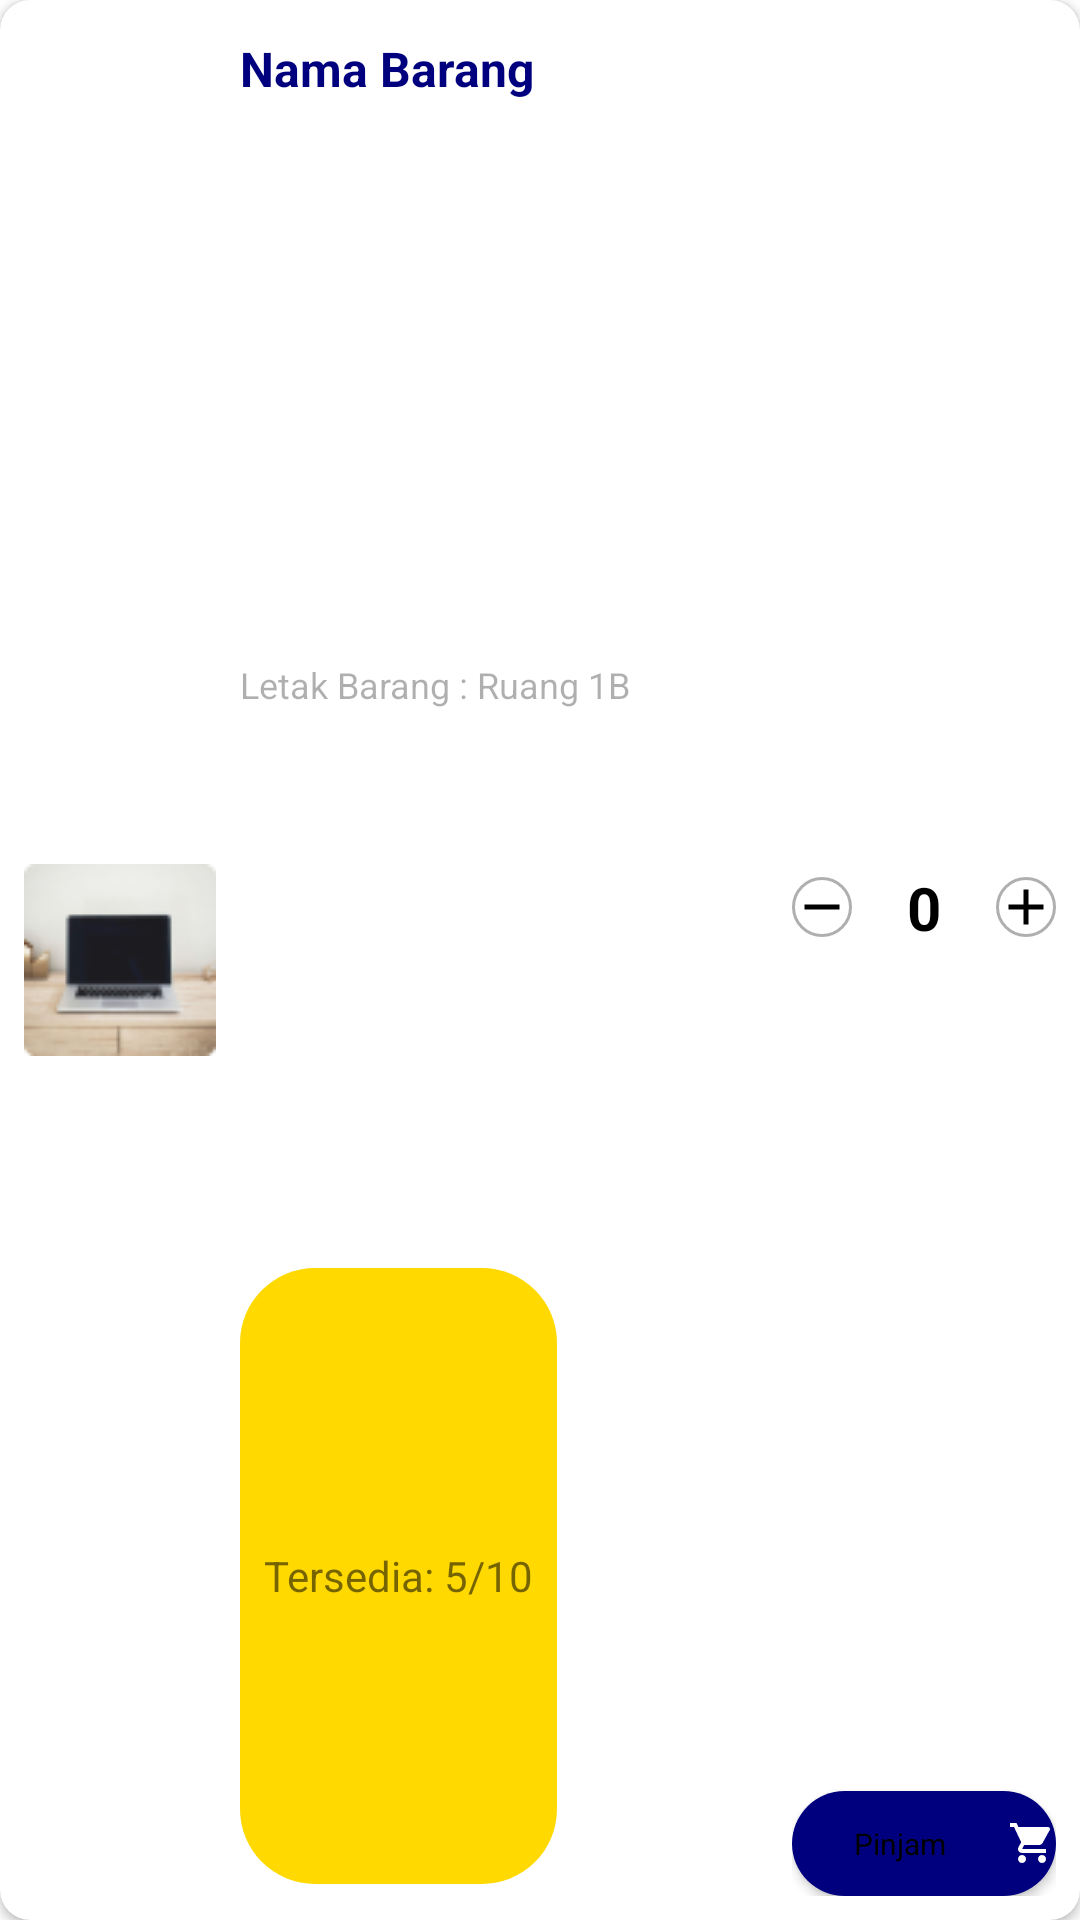

Android layout source for this screen:
<!-- AndroidManifest.xml: application theme Theme.SILAB -->
<!-- res/layout/home_item_container.xml -->
<?xml version="1.0" encoding="utf-8"?>
<androidx.cardview.widget.CardView xmlns:android="http://schemas.android.com/apk/res/android"
    xmlns:tools="http://schemas.android.com/tools"
    android:layout_width="match_parent"
    android:layout_height="90dp"
    xmlns:app="http://schemas.android.com/apk/res-auto"
    app:cardCornerRadius="10dp"
    android:layout_marginHorizontal="24dp"
    android:layout_marginVertical="8dp"
    android:background="@drawable/card_background">

    <LinearLayout
        android:layout_width="match_parent"
        android:layout_height="match_parent"
        android:padding="8dp"
        >

        <ImageView
            android:id="@+id/iv_goods"
            android:layout_width="64dp"
            android:layout_height="match_parent"
            android:src="@drawable/dummy_barang"
            app:layout_constraintBottom_toBottomOf="parent"
            app:layout_constraintStart_toStartOf="parent"
            app:layout_constraintTop_toTopOf="parent" />

        <LinearLayout
            android:layout_width="wrap_content"
            android:layout_height="match_parent"
            android:gravity="start|end"
            android:paddingHorizontal="8dp"
            android:paddingVertical="4dp"
            android:layout_weight="1"
            android:orientation="vertical">
            <TextView
                android:id="@+id/tv_goods_name"
                android:layout_width="wrap_content"
                android:layout_height="wrap_content"
                android:text="Nama Barang"
                android:textSize="16sp"
                android:textStyle="bold"
                android:layout_weight="1"
                android:textColor="@color/purple_800"/>
            <TextView
                android:id="@+id/tv_goods_place"
                android:layout_width="wrap_content"
                android:layout_height="wrap_content"
                android:text="Letak Barang : Ruang 1B"
                android:layout_weight="1"
                android:textSize="12sp"
                android:textColor="@color/textColor2"/>
            <TextView
                android:id="@+id/tv_goods_availability"
                android:layout_width="wrap_content"
                android:layout_height="wrap_content"
                android:text="Tersedia: 5/10"
                android:layout_weight="1"
                android:gravity="center"
                android:paddingHorizontal="8dp"
                android:background="@drawable/available_background"/>


        </LinearLayout>

        <LinearLayout
            android:id="@+id/pinjamWidget"
            android:orientation="vertical"
            android:layout_width="wrap_content"
            android:layout_height="match_parent">

            <LinearLayout
                android:layout_width="match_parent"
                android:layout_weight="1"
                android:layout_height="0dp">
                <ImageView
                    android:id="@+id/btnDecrement"
                    android:layout_width="20sp"
                    android:layout_height="20sp"
                    android:layout_gravity="end|center"
                    android:src="@drawable/ic_remove"
                    android:textAllCaps="false"
                    android:background="@drawable/button_background_white"
                    />

                <TextView
                    android:id="@+id/borrowedCount"
                    android:layout_width="wrap_content"
                    android:layout_height="wrap_content"
                    android:layout_weight="1"
                    android:layout_gravity="center"
                    android:textStyle="bold"
                    android:textColor="@color/textColor1"
                    android:textAlignment="center"
                    android:textSize="20sp"
                    android:text="0"/>

                <ImageView
                    android:id="@+id/btnIncrement"
                    android:layout_width="20sp"
                    android:layout_height="20sp"
                    android:layout_gravity="end|center"
                    android:src="@drawable/ic_add"
                    android:textAllCaps="false"
                    android:background="@drawable/button_background_white"
                    />

            </LinearLayout>

            <Button
                android:id="@+id/btn_cart"
                android:layout_width="wrap_content"
                android:layout_height="35dp"
                android:layout_gravity="end|center"
                android:textSize="10dp"
                android:textAllCaps="false"
                android:background="@drawable/button_background"
                android:drawableEnd="@drawable/ic_cart"
                android:text="Pinjam" />
        </LinearLayout>


    </LinearLayout>



</androidx.cardview.widget.CardView>
<!-- resources referenced by this layout -->
<resources>
  <color name="purple_800">#FF00007F</color>
  <color name="textColor1">#FF000000</color>
  <color name="textColor2">#50000000</color>
  <!-- drawable available_background (drawable) -->
  <?xml version="1.0" encoding="utf-8"?>
  <shape xmlns:android="http://schemas.android.com/apk/res/android">
      <corners android:radius="25dp"/>
      <solid android:color="@color/yellow_500"/>
  </shape>
  <!-- drawable button_background (drawable) -->
  <?xml version="1.0" encoding="utf-8"?>
  <shape xmlns:android="http://schemas.android.com/apk/res/android">
      <corners android:radius="25dp" /> 
      <solid android:color="@color/purple_800"/>
  </shape>
  <!-- drawable button_background_white (drawable) -->
  <?xml version="1.0" encoding="utf-8"?>
  <shape xmlns:android="http://schemas.android.com/apk/res/android">
      <corners android:radius="25dp" /> 
      <solid android:color="@color/bottomNavColor"/>
      <stroke android:width="1dp" android:color="@color/textColor2"/>
  </shape>
  <!-- drawable card_background (drawable) -->
  <?xml version="1.0" encoding="utf-8"?>
  <shape xmlns:android="http://schemas.android.com/apk/res/android">
      <corners android:radius="8dp" /> 
      <stroke android:width="1dp" android:color="@color/grey_700"/>
  </shape>
  <!-- drawable dummy_barang: png bitmap (drawable, 5945 bytes) -->
  <!-- drawable ic_add (drawable) -->
  <vector xmlns:android="http://schemas.android.com/apk/res/android" android:height="24dp" android:tint="@color/textColor1" android:viewportHeight="24" android:viewportWidth="24" android:width="24dp">
        
      <path android:fillColor="@android:color/white" android:pathData="M19,13h-6v6h-2v-6H5v-2h6V5h2v6h6v2z"/>
      
  </vector>
  <!-- drawable ic_cart (drawable) -->
  <vector xmlns:android="http://schemas.android.com/apk/res/android" android:height="16dp" android:tint="#FFFFFF" android:viewportHeight="24" android:viewportWidth="24" android:width="16dp">
        
      <path android:fillColor="@android:color/white" android:pathData="M7,18c-1.1,0 -1.99,0.9 -1.99,2S5.9,22 7,22s2,-0.9 2,-2 -0.9,-2 -2,-2zM1,2v2h2l3.6,7.59 -1.35,2.45c-0.16,0.28 -0.25,0.61 -0.25,0.96 0,1.1 0.9,2 2,2h12v-2L7.42,15c-0.14,0 -0.25,-0.11 -0.25,-0.25l0.03,-0.12 0.9,-1.63h7.45c0.75,0 1.41,-0.41 1.75,-1.03l3.58,-6.49c0.08,-0.14 0.12,-0.31 0.12,-0.48 0,-0.55 -0.45,-1 -1,-1L5.21,4l-0.94,-2L1,2zM17,18c-1.1,0 -1.99,0.9 -1.99,2s0.89,2 1.99,2 2,-0.9 2,-2 -0.9,-2 -2,-2z"/>
      
  </vector>
  <!-- drawable ic_remove (drawable) -->
  <vector xmlns:android="http://schemas.android.com/apk/res/android" android:height="24dp" android:tint="@color/textColor1" android:viewportHeight="24" android:viewportWidth="24" android:width="24dp">
        
      <path android:fillColor="@android:color/white" android:pathData="M19,13H5v-2h14v2z"/>
      
  </vector>
  <style name="Theme.SILAB" parent="Theme.MaterialComponents.DayNight.NoActionBar">
          
          <item name="colorPrimary">@color/purple_800</item>
          <item name="colorPrimaryVariant">@color/purple_800</item>
          <item name="colorOnPrimary">@color/white</item>
          
          <item name="colorSecondary">@color/teal_200</item>
          <item name="colorSecondaryVariant">@color/teal_700</item>
          <item name="colorOnSecondary">@color/black</item>
          
          <item name="android:statusBarColor">?attr/colorPrimaryVariant</item>
          
          <item name="fontFamily">@font/roboto_medium</item>
          <item name="android:windowBackground">@color/white</item>
          <item name="android:textColorPrimary">@color/black</item>
      </style>
  <color name="yellow_500">#FFFFD900</color>
  <color name="bottomNavColor">#FFFFFFFF</color>
  <color name="grey_700">#339A9A9A</color>
  <color name="white">#FFFFFFFF</color>
  <color name="teal_200">#FF03DAC5</color>
  <color name="teal_700">#FF018786</color>
  <color name="black">#FF000000</color>
</resources>
